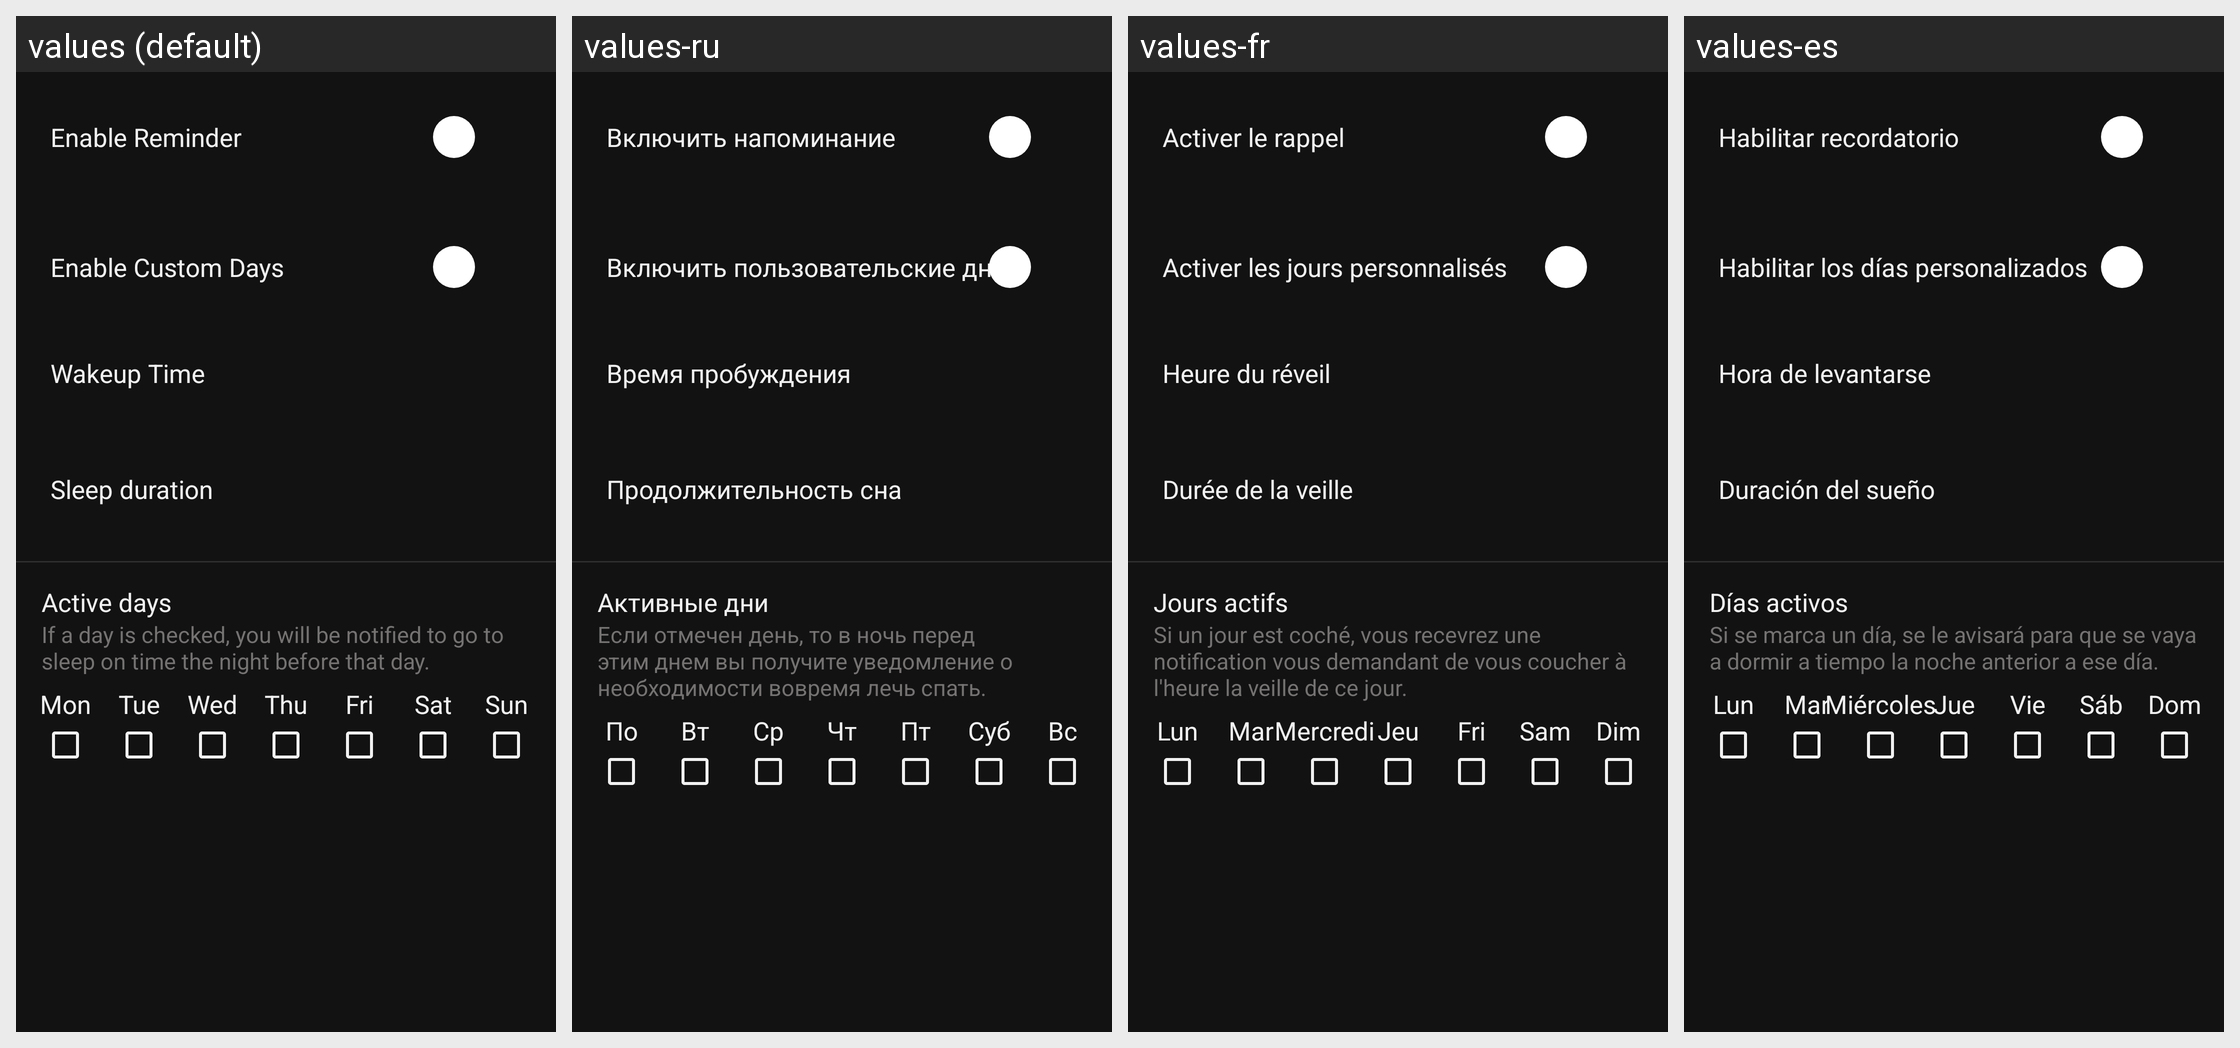

The Android screen above is rendered under several locales of the same app. Produce the string resources it draws, with the default and per-locale values.
Android screen res/layout/f_sleep.xml rendered under 4 locales, left to right: values (default), values-ru, values-fr, values-es. Device: Nexus 5 (rendered at 1080×1920; each locale shown at half size, 540×960, under a caption strip naming it); theme AppThemeDark.
Other locales in the repository, not shown: values-de, values-it.
Strings drawn on this screen, with the default value and each locale's value (text and hints the layout hard-codes, and strings that could not be matched under every locale, appear in the picture but are not listed):

sleepWakeUpTime
  values: Wakeup Time
  values-ru: Время пробуждения
  values-fr: Heure du réveil
  values-es: Hora de levantarse

sleepDuration
  values: Sleep duration
  values-ru: Продолжительность сна
  values-fr: Durée de la veille
  values-es: Duración del sueño

sleepActiveDays
  values: Active days
  values-ru: Активные дни
  values-fr: Jours actifs
  values-es: Días activos

sleepHint
  values: If a day is checked, you will be notified to go to sleep on time the night before that day.
  values-ru: Если отмечен день, то в ночь перед этим днем вы получите уведомление о необходимости вовремя лечь спать.
  values-fr: Si un jour est coché, vous recevrez une notification vous demandant de vous coucher à l'heure la veille de ce jour.
  values-es: Si se marca un día, se le avisará para que se vaya a dormir a tiempo la noche anterior a ese día.

sleepMon
  values: Mon
  values-ru: По
  values-fr: Lun
  values-es: Lun

sleepThu
  values: Thu
  values-ru: Чт
  values-fr: Jeu
  values-es: Jue

sleepFri
  values: Fri
  values-ru: Пт
  values-fr: Fri
  values-es: Vie

sleepSat
  values: Sat
  values-ru: Суб
  values-fr: Sam
  values-es: Sáb

sleepSun
  values: Sun
  values-ru: Вс
  values-fr: Dim
  values-es: Dom

sleepWed
  values: Wed
  values-ru: Ср
  values-fr: Mercredi
  values-es: Miércoles

sleepTue
  values: Tue
  values-ru: Вт
  values-fr: Mar
  values-es: Mar

sleepEnable
  values: Enable Reminder
  values-ru: Включить напоминание
  values-fr: Activer le rappel
  values-es: Habilitar recordatorio

sleepCustomDays
  values: Enable Custom Days
  values-ru: Включить пользовательские дни
  values-fr: Activer les jours personnalisés
  values-es: Habilitar los días personalizados
